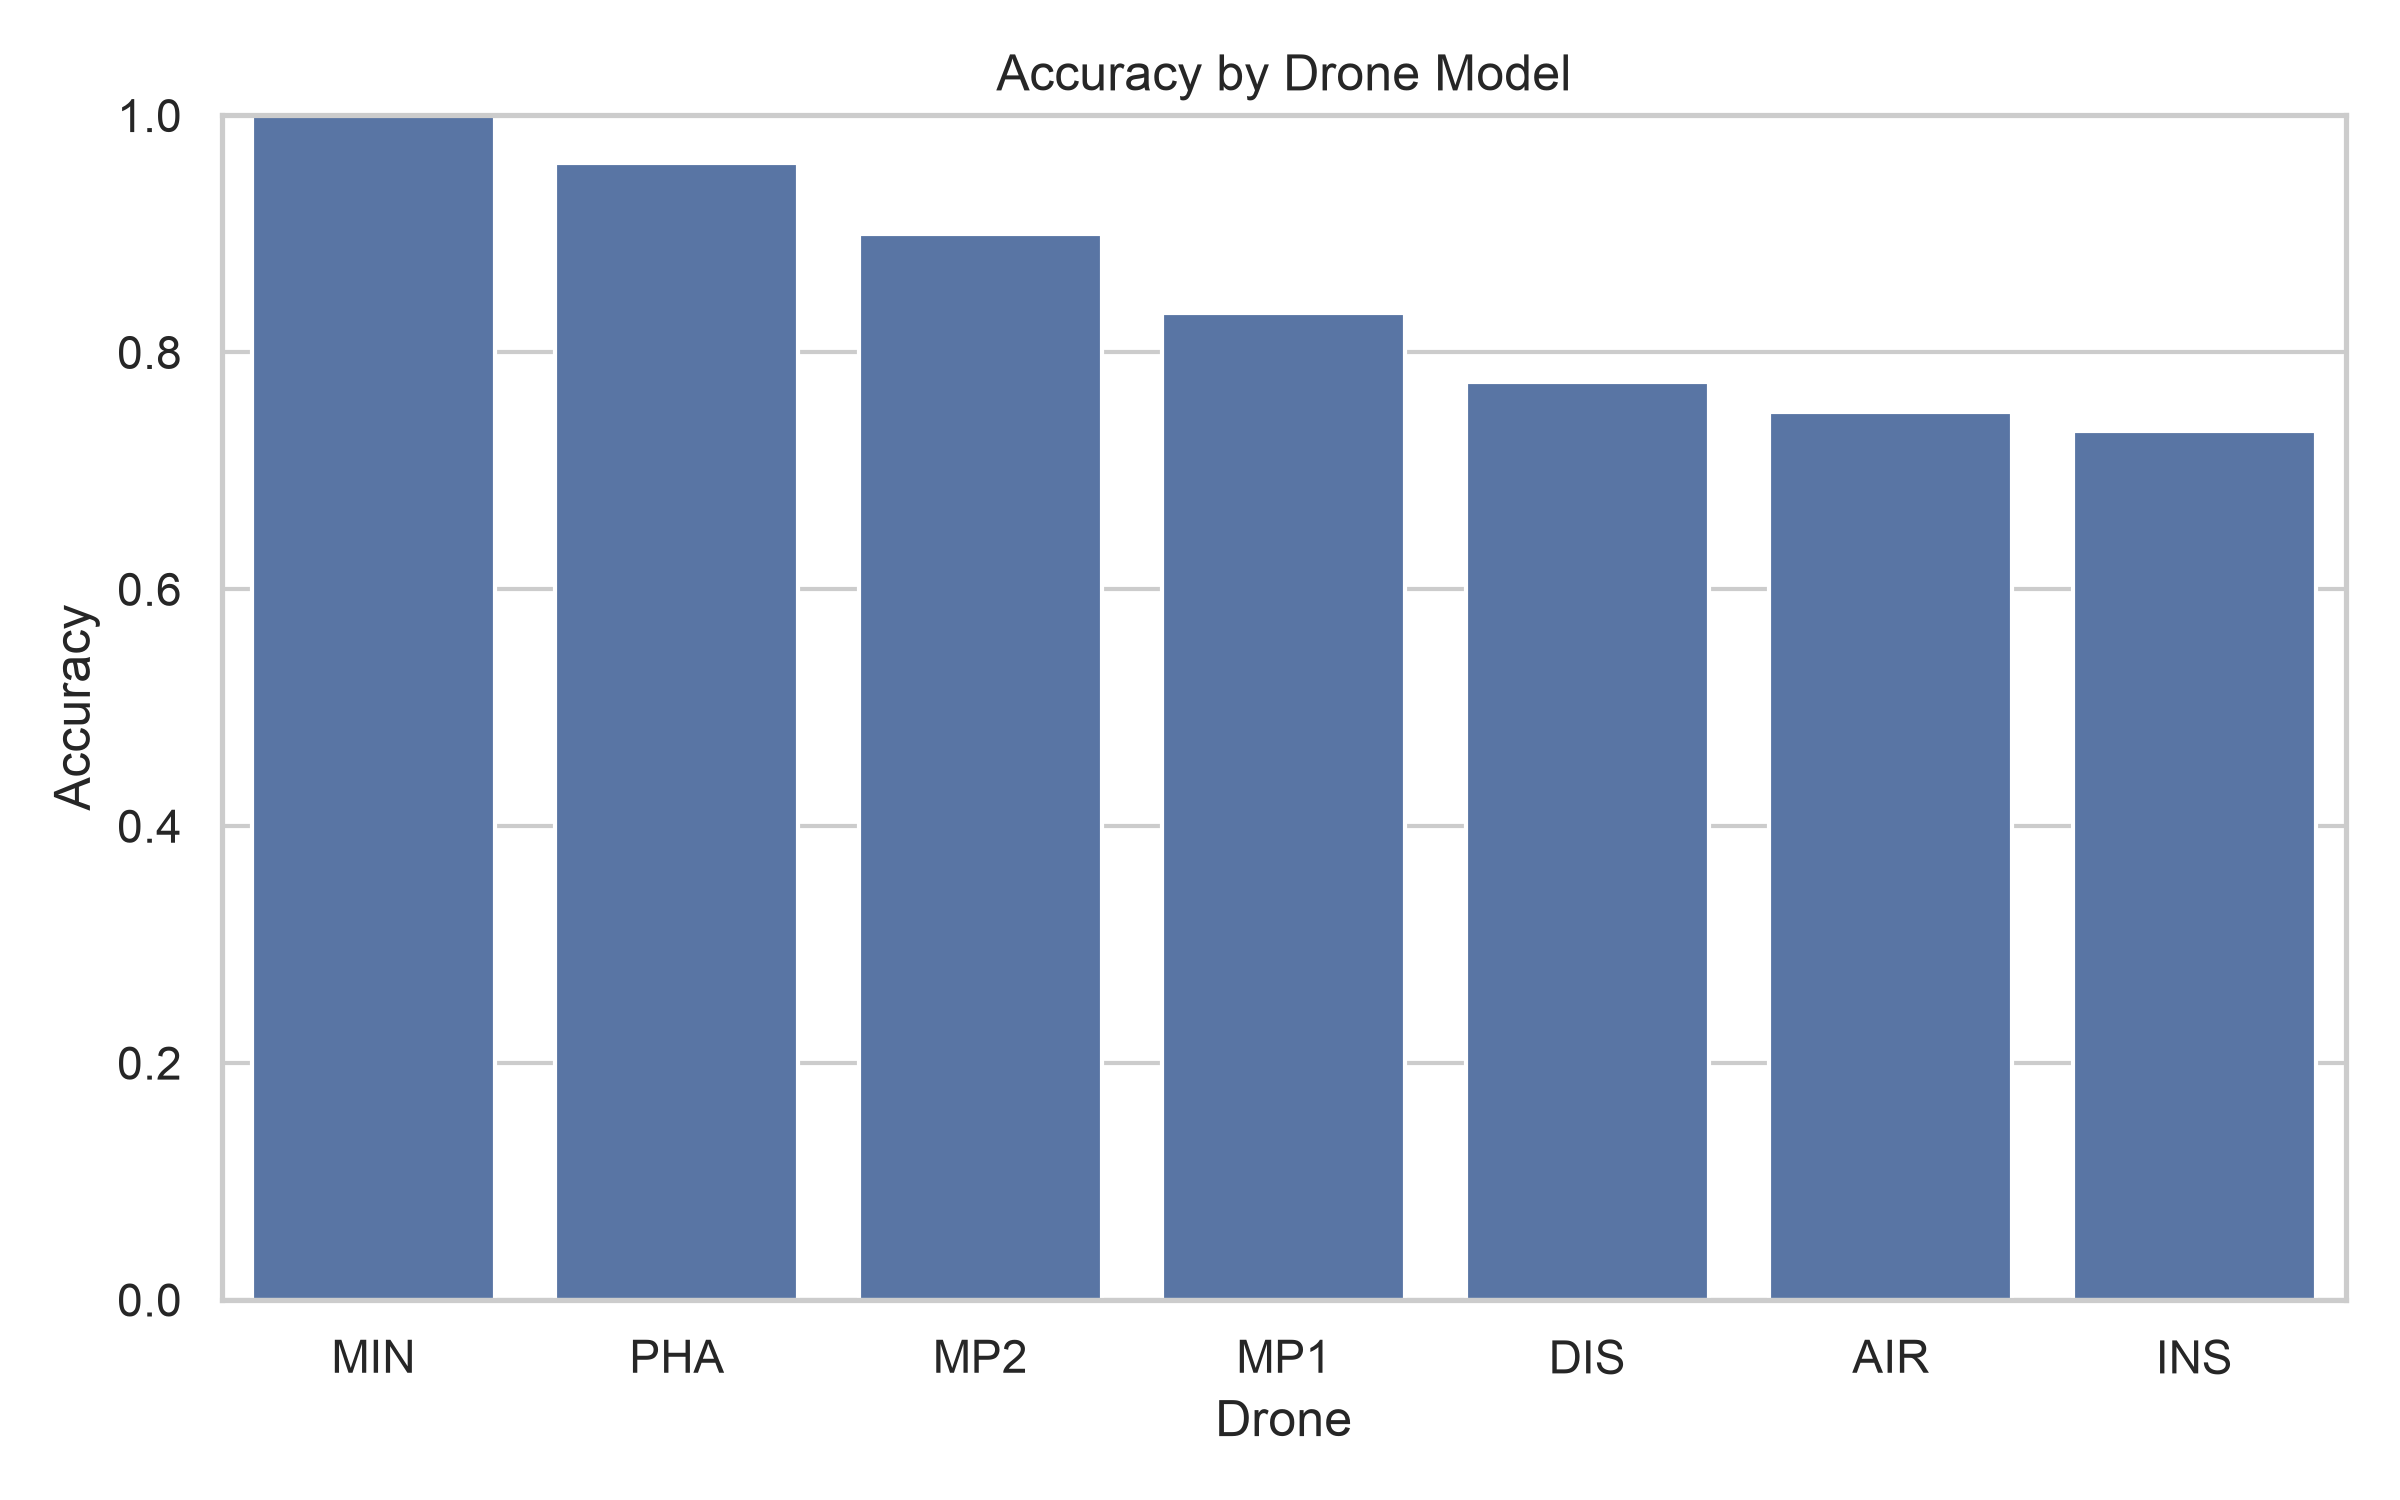

Source data for this figure (header and first rows):
drone, accuracy, recordings
MIN, 1.0, 60
PHA, 0.96, 50
MP2, 0.9, 60
MP1, 0.8333, 60
DIS, 0.775, 40
AIR, 0.75, 60
INS, 0.7333, 60
